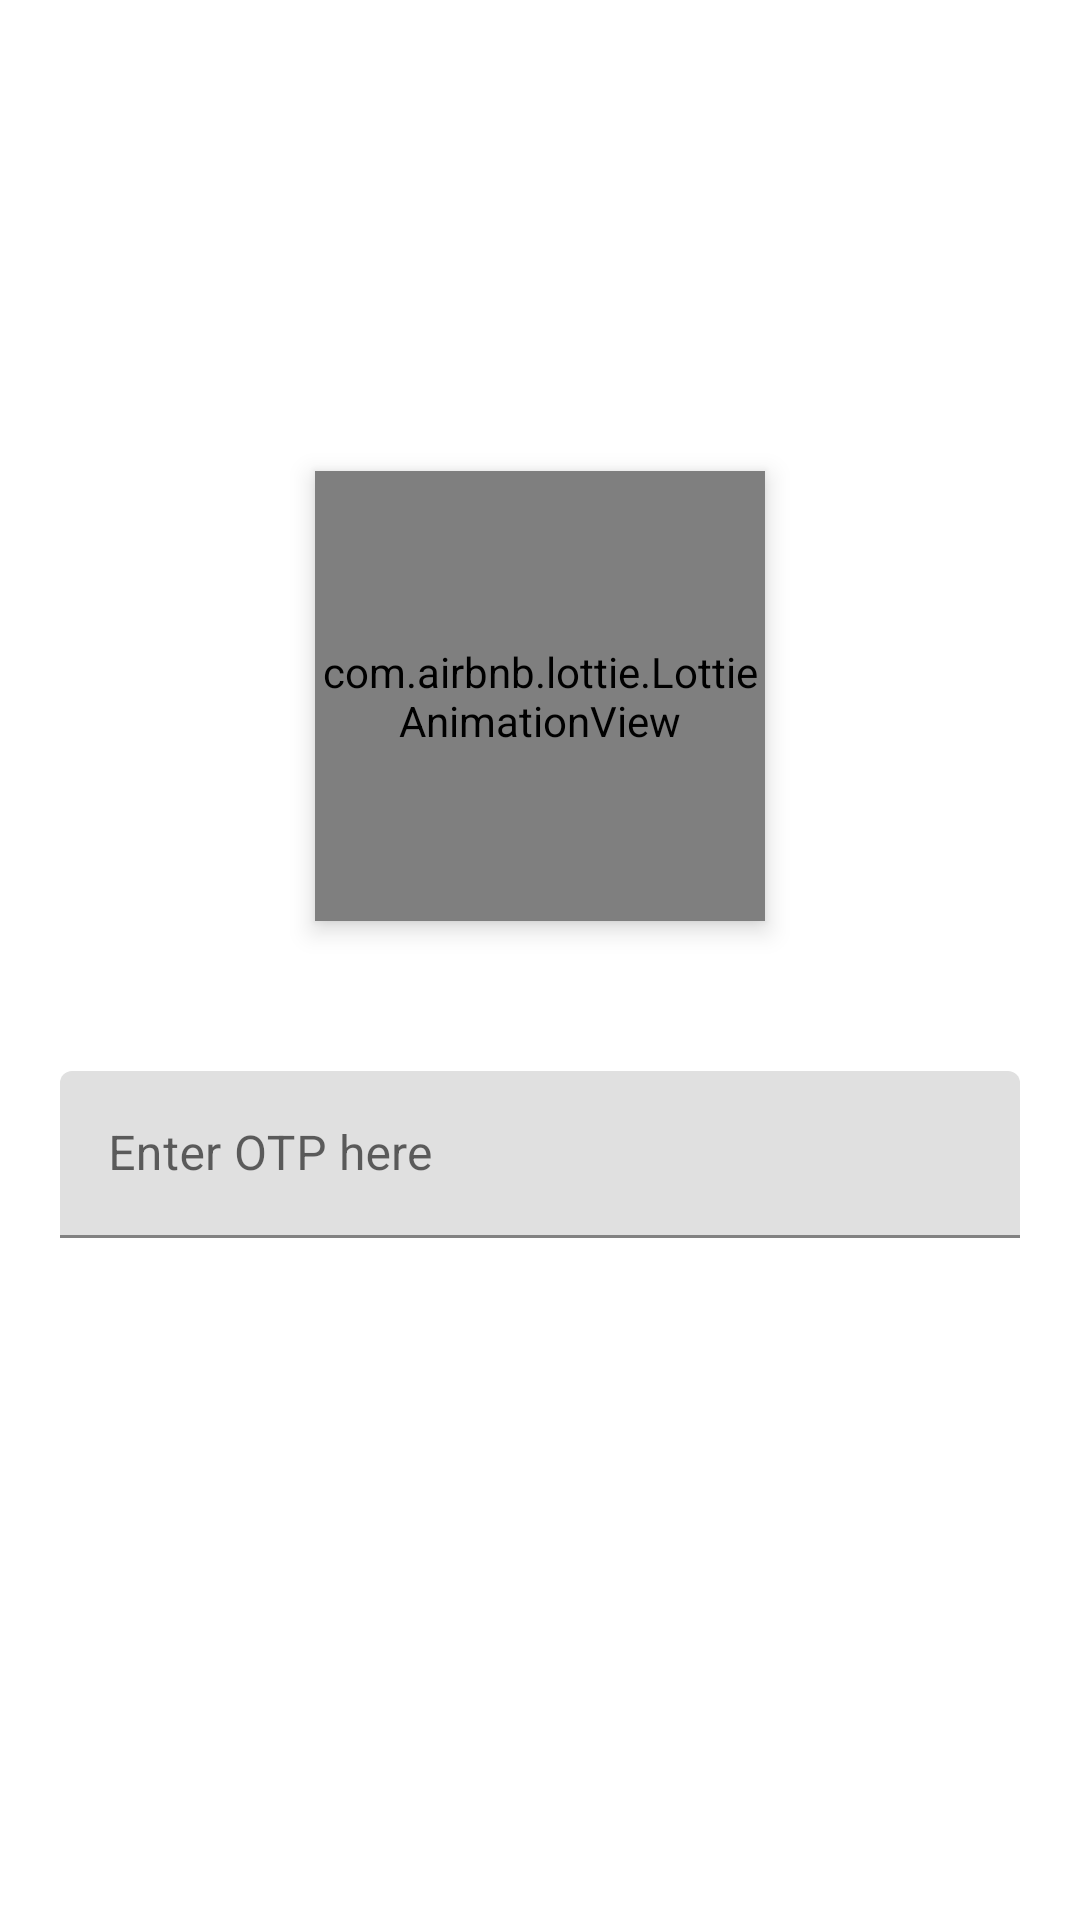

Here is an Android app screen rendered from its layout file. Give the layout XML and the strings, colors and styles it references.
<!-- AndroidManifest.xml: application theme Theme.PartyQuickV2 -->
<!-- res/layout/activity_manage_opt.xml -->
<?xml version="1.0" encoding="utf-8"?>
<androidx.constraintlayout.widget.ConstraintLayout
    xmlns:android="http://schemas.android.com/apk/res/android"
    xmlns:app="http://schemas.android.com/apk/res-auto"
    xmlns:tools="http://schemas.android.com/tools"
    android:layout_width="match_parent"
    android:layout_height="match_parent"
    tools:context=".ManageOTPActivity">

    <androidx.appcompat.widget.LinearLayoutCompat
        android:layout_width="match_parent"
        android:layout_height="match_parent"
        android:background="@drawable/back_ground"
        android:gravity="center"
        android:orientation="vertical"
        android:padding="20dp">

        <com.airbnb.lottie.LottieAnimationView
            android:layout_width="150dp"
            android:layout_height="150dp"
            android:layout_centerInParent="true"
            app:lottie_autoPlay="true"
            android:elevation="5dp"
            app:lottie_rawRes="@raw/lottie_verify"
            app:lottie_repeatCount="@android:integer/status_bar_notification_info_maxnum"
            />

        <com.google.android.material.textfield.TextInputLayout
            android:id="@+id/t2"
            android:layout_marginTop="50dp"
            android:layout_width="match_parent"
            android:layout_height="wrap_content"
            app:errorEnabled="true"
            android:hint="Enter OTP here"
            >

            <com.google.android.material.textfield.TextInputEditText
                android:layout_width="match_parent"
                android:layout_height="wrap_content"
                android:inputType="number"
                />

        </com.google.android.material.textfield.TextInputLayout>

        <com.google.android.material.button.MaterialButton
            android:id="@+id/b2"
            style="@style/Widget.MaterialComponents.Button.OutlinedButton"
            android:layout_width="100dp"
            android:layout_height="50dp"
            android:layout_marginEnd="3dp"
            android:text="Verify"
            android:textColor="@color/white"
            android:textSize="10sp"
            app:cornerRadius="50dp"
            app:strokeColor="@color/white"
            tools:ignore="SmallSp" />

    </androidx.appcompat.widget.LinearLayoutCompat>
</androidx.constraintlayout.widget.ConstraintLayout>
<!-- resources referenced by this layout -->
<resources>
  <style name="Theme.PartyQuickV2" parent="Theme.MaterialComponents.DayNight.DarkActionBar">
          
          <item name="colorPrimary">@color/purple_500</item>
          <item name="colorPrimaryVariant">@color/purple_700</item>
          <item name="colorOnPrimary">@color/white</item>
          
          <item name="colorSecondary">@color/teal_200</item>
          <item name="colorSecondaryVariant">@color/teal_700</item>
          <item name="colorOnSecondary">@color/black</item>
          
          <item name="android:statusBarColor" tools:targetApi="l">?attr/colorPrimaryVariant</item>
          
      </style>
  <!-- not gathered from this repository: default colours our renderer supplied (Android Studio template values) -->
  <color name="purple_500">#FF6200EE</color>
  <color name="purple_700">#FF3700B3</color>
  <color name="teal_200">#FF03DAC5</color>
  <color name="teal_700">#FF018786</color>
  <color name="black">#FF000000</color>
  <color name="white">#FFFFFFFF</color>
</resources>
